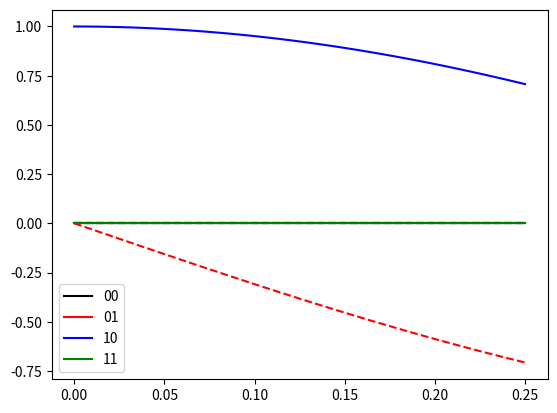

Here is the Python script that generated this plot:
import numpy as np
from scipy.integrate import solve_ivp
import matplotlib.pyplot as plt

duration = 0.25 * np.pi

H = np.flipud(np.identity(4))

def f(t, y):
    return H @ y / 1.0j

y0 = np.zeros(4).astype(np.complex128)
y0[2] = 1.0
#y0[2] = np.sqrt(0.5)

res = solve_ivp(f, [0., duration], y0, t_eval=np.linspace(0., duration, 100))

plt.plot(res.t/np.pi, np.real(res.y[0]), color="black", label="00")
plt.plot(res.t/np.pi, np.imag(res.y[0]), "--", color="black")

plt.plot(res.t/np.pi, np.real(res.y[1]), color="red", label="01")
plt.plot(res.t/np.pi, np.imag(res.y[1]), "--", color="red")

plt.plot(res.t/np.pi, np.real(res.y[2]), color="blue", label="10")
plt.plot(res.t/np.pi, np.imag(res.y[2]), "--", color="blue")

plt.plot(res.t/np.pi, np.real(res.y[3]), color="green", label="11")
plt.plot(res.t/np.pi, np.imag(res.y[3]), "--", color="green")

plt.legend()

plt.show()
